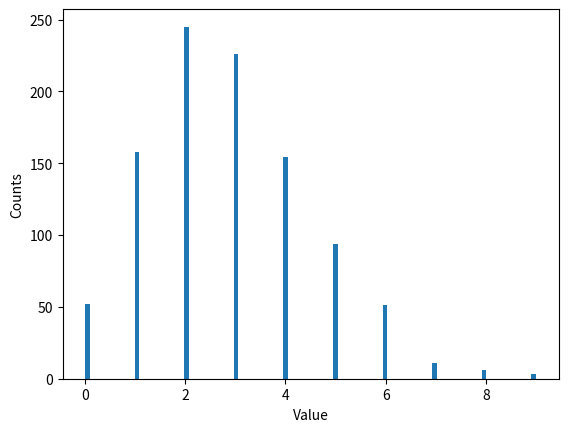

Write Python code to recreate this figure.
import numpy as np
import matplotlib.pyplot as plt

data = np.random.poisson(lam=3.0, size=1000)


plt.hist(data, bins=100)
plt.xlabel("Value")
plt.ylabel("Counts")
plt.savefig("session10_poisson_histogram.pdf")
plt.show()
